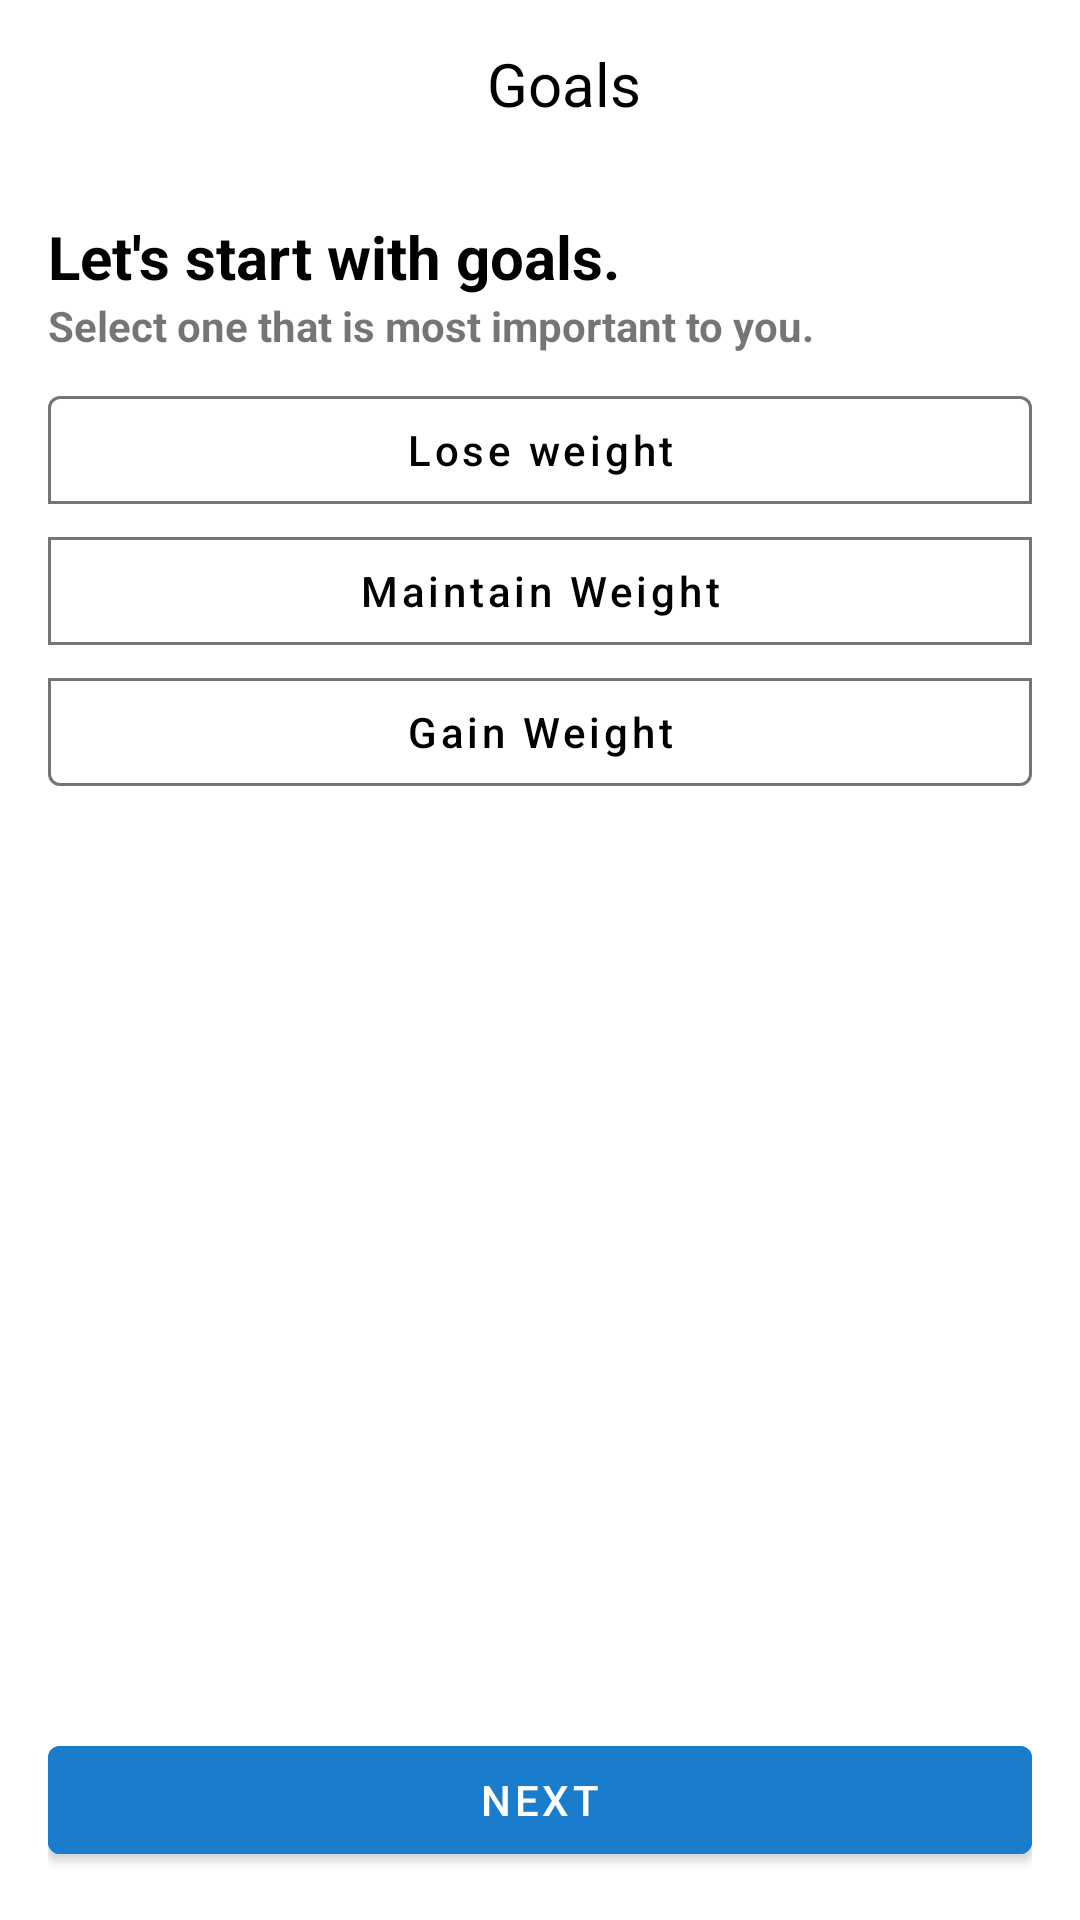

Android layout source for this screen:
<!-- AndroidManifest.xml: application theme Theme.VitalityPro -->
<!-- res/layout/fragment_second.xml -->
<?xml version="1.0" encoding="utf-8"?>
<androidx.constraintlayout.widget.ConstraintLayout xmlns:android="http://schemas.android.com/apk/res/android"
    xmlns:app="http://schemas.android.com/apk/res-auto"
    xmlns:tools="http://schemas.android.com/tools"
    android:layout_width="match_parent"
    android:layout_height="match_parent"
    tools:context=".SecondFragment">

    <include
        android:id="@+id/toolbar"
        layout="@layout/toolbar"/>


    <androidx.constraintlayout.widget.ConstraintLayout
        android:layout_width="match_parent"
        android:layout_height="0dp"
        app:layout_constraintTop_toBottomOf="@+id/toolbar"
        app:layout_constraintBottom_toBottomOf="parent"
        android:padding="16dp">

        <TextView
            android:id="@+id/txtTitle"
            android:layout_width="wrap_content"
            android:layout_height="wrap_content"
            android:layout_marginTop="10dp"
            android:text="@string/login_goals_start"
            android:textColor="@color/black"
            android:textSize="20sp"
            android:textStyle="bold"
            app:layout_constraintStart_toStartOf="parent"
            />

        <TextView
            android:id="@+id/txtInstruction"
            android:layout_width="wrap_content"
            android:layout_height="wrap_content"
            android:text="@string/login_goals_instruction"
            app:layout_constraintStart_toStartOf="parent"
            app:layout_constraintTop_toBottomOf="@+id/txtTitle"
            android:textStyle="bold"/>

        <com.google.android.material.button.MaterialButtonToggleGroup
            android:id="@+id/toggleGroupTop"
            android:layout_width="match_parent"
            android:layout_height="wrap_content"
            android:layout_marginTop="8dp"
            android:orientation="vertical"
            app:layout_constraintEnd_toEndOf="parent"
            app:layout_constraintStart_toStartOf="parent"
            app:layout_constraintTop_toBottomOf="@+id/txtInstruction"
            app:singleSelection="true">

            <com.google.android.material.button.MaterialButton
                android:id="@+id/btnLoseWeight"
                style="?attr/materialButtonOutlinedStyle"
                android:layout_width="match_parent"
                android:layout_height="wrap_content"
                android:text="@string/btnLoseWeight"
                android:textAllCaps="false"
                android:textColor="@color/black"
                app:layout_constraintEnd_toEndOf="parent"
                app:layout_constraintStart_toStartOf="parent"
                app:layout_constraintTop_toBottomOf="@+id/txtInstruction"
                app:strokeColor="@color/btnStrokeColor" />

            <com.google.android.material.button.MaterialButton
                android:id="@+id/btnMaintainWeight"
                style="?attr/materialButtonOutlinedStyle"
                android:layout_width="match_parent"
                android:layout_height="wrap_content"
                android:text="@string/btnMaintainWeight"
                android:textAllCaps="false"
                android:textColor="@color/black"
                app:layout_constraintEnd_toEndOf="parent"
                app:layout_constraintStart_toStartOf="parent"
                app:layout_constraintTop_toBottomOf="@+id/btnLoseWeight"
                app:strokeColor="@color/btnStrokeColor" />

            <com.google.android.material.button.MaterialButton
                android:id="@+id/btnGainWeight"
                style="?attr/materialButtonOutlinedStyle"
                android:layout_width="match_parent"
                android:layout_height="wrap_content"
                android:text="@string/btnGainWeight"
                android:textAllCaps="false"
                android:textColor="@color/black"
                app:layout_constraintEnd_toEndOf="parent"
                app:layout_constraintStart_toStartOf="parent"
                app:layout_constraintTop_toBottomOf="@+id/btnMaintainWeight"
                app:strokeColor="@color/btnStrokeColor" />

        </com.google.android.material.button.MaterialButtonToggleGroup>



        <com.google.android.material.button.MaterialButton
            android:id="@+id/btnNext"
            android:layout_width="match_parent"
            android:layout_height="wrap_content"
            android:text="@string/btnNext"
            app:layout_constraintBottom_toBottomOf="parent"
            app:layout_constraintEnd_toEndOf="parent"
            app:layout_constraintStart_toStartOf="parent"
            android:backgroundTint="@color/main"/>

        <androidx.constraintlayout.widget.Guideline
            android:id="@+id/guideline"
            android:layout_width="wrap_content"
            android:layout_height="wrap_content"
            android:orientation="horizontal"
            app:layout_constraintGuide_begin="64dp" />


    </androidx.constraintlayout.widget.ConstraintLayout>




</androidx.constraintlayout.widget.ConstraintLayout>
<!-- res/layout/toolbar.xml (included above) -->
<?xml version="1.0" encoding="utf-8"?>
<androidx.appcompat.widget.Toolbar xmlns:android="http://schemas.android.com/apk/res/android"
    xmlns:app="http://schemas.android.com/apk/res-auto"
    android:id="@+id/toolbar"
    android:layout_width="match_parent"
    android:layout_height="wrap_content"
    android:background="@color/white"
    android:minHeight="?attr/actionBarSize"
    >


    <RelativeLayout xmlns:android="http://schemas.android.com/apk/res/android"
        android:layout_width="match_parent"
        android:layout_height="wrap_content"
        android:id="@+id/nestedLayout"
        >

        <RelativeLayout
            android:layout_width="match_parent"
            android:layout_height="wrap_content"
            >

            <ImageView
                android:id="@+id/imgBack"
                android:layout_width="wrap_content"
                android:layout_height="wrap_content"
                android:src="@drawable/ic_back"
                android:layout_centerVertical="true"
                android:layout_alignParentStart="true"
                />

            <TextView
                android:id="@+id/txtToolbarTitle"
                android:layout_width="wrap_content"
                android:layout_height="wrap_content"
                android:text="Goals"
                android:textSize="20sp"
                android:textColor="@color/black"
                android:layout_centerHorizontal="true"
                />

        </RelativeLayout>

    </RelativeLayout>

</androidx.appcompat.widget.Toolbar>
<!-- resources referenced by this layout -->
<resources>
  <color name="black">#FF000000</color>
  <color name="btnStrokeColor">#757575</color>
  <color name="main">#197CCC</color>
  <color name="white">#FFFFFFFF</color>
  <string name="btnGainWeight">Gain Weight</string>
  <string name="btnLoseWeight">Lose weight</string>
  <string name="btnMaintainWeight">Maintain Weight</string>
  <string name="btnNext">Next</string>
  <string name="login_goals_instruction">Select one that is most important to you.</string>
  <string name="login_goals_start">Let\'s start with goals.</string>
  <style name="Theme.VitalityPro" parent="Base.Theme.VitalityPro" />
  <style name="Base.Theme.VitalityPro" parent="Theme.MaterialComponents.Light.NoActionBar">
          
          <item name="colorPrimary">@color/main</item>
      </style>
</resources>
